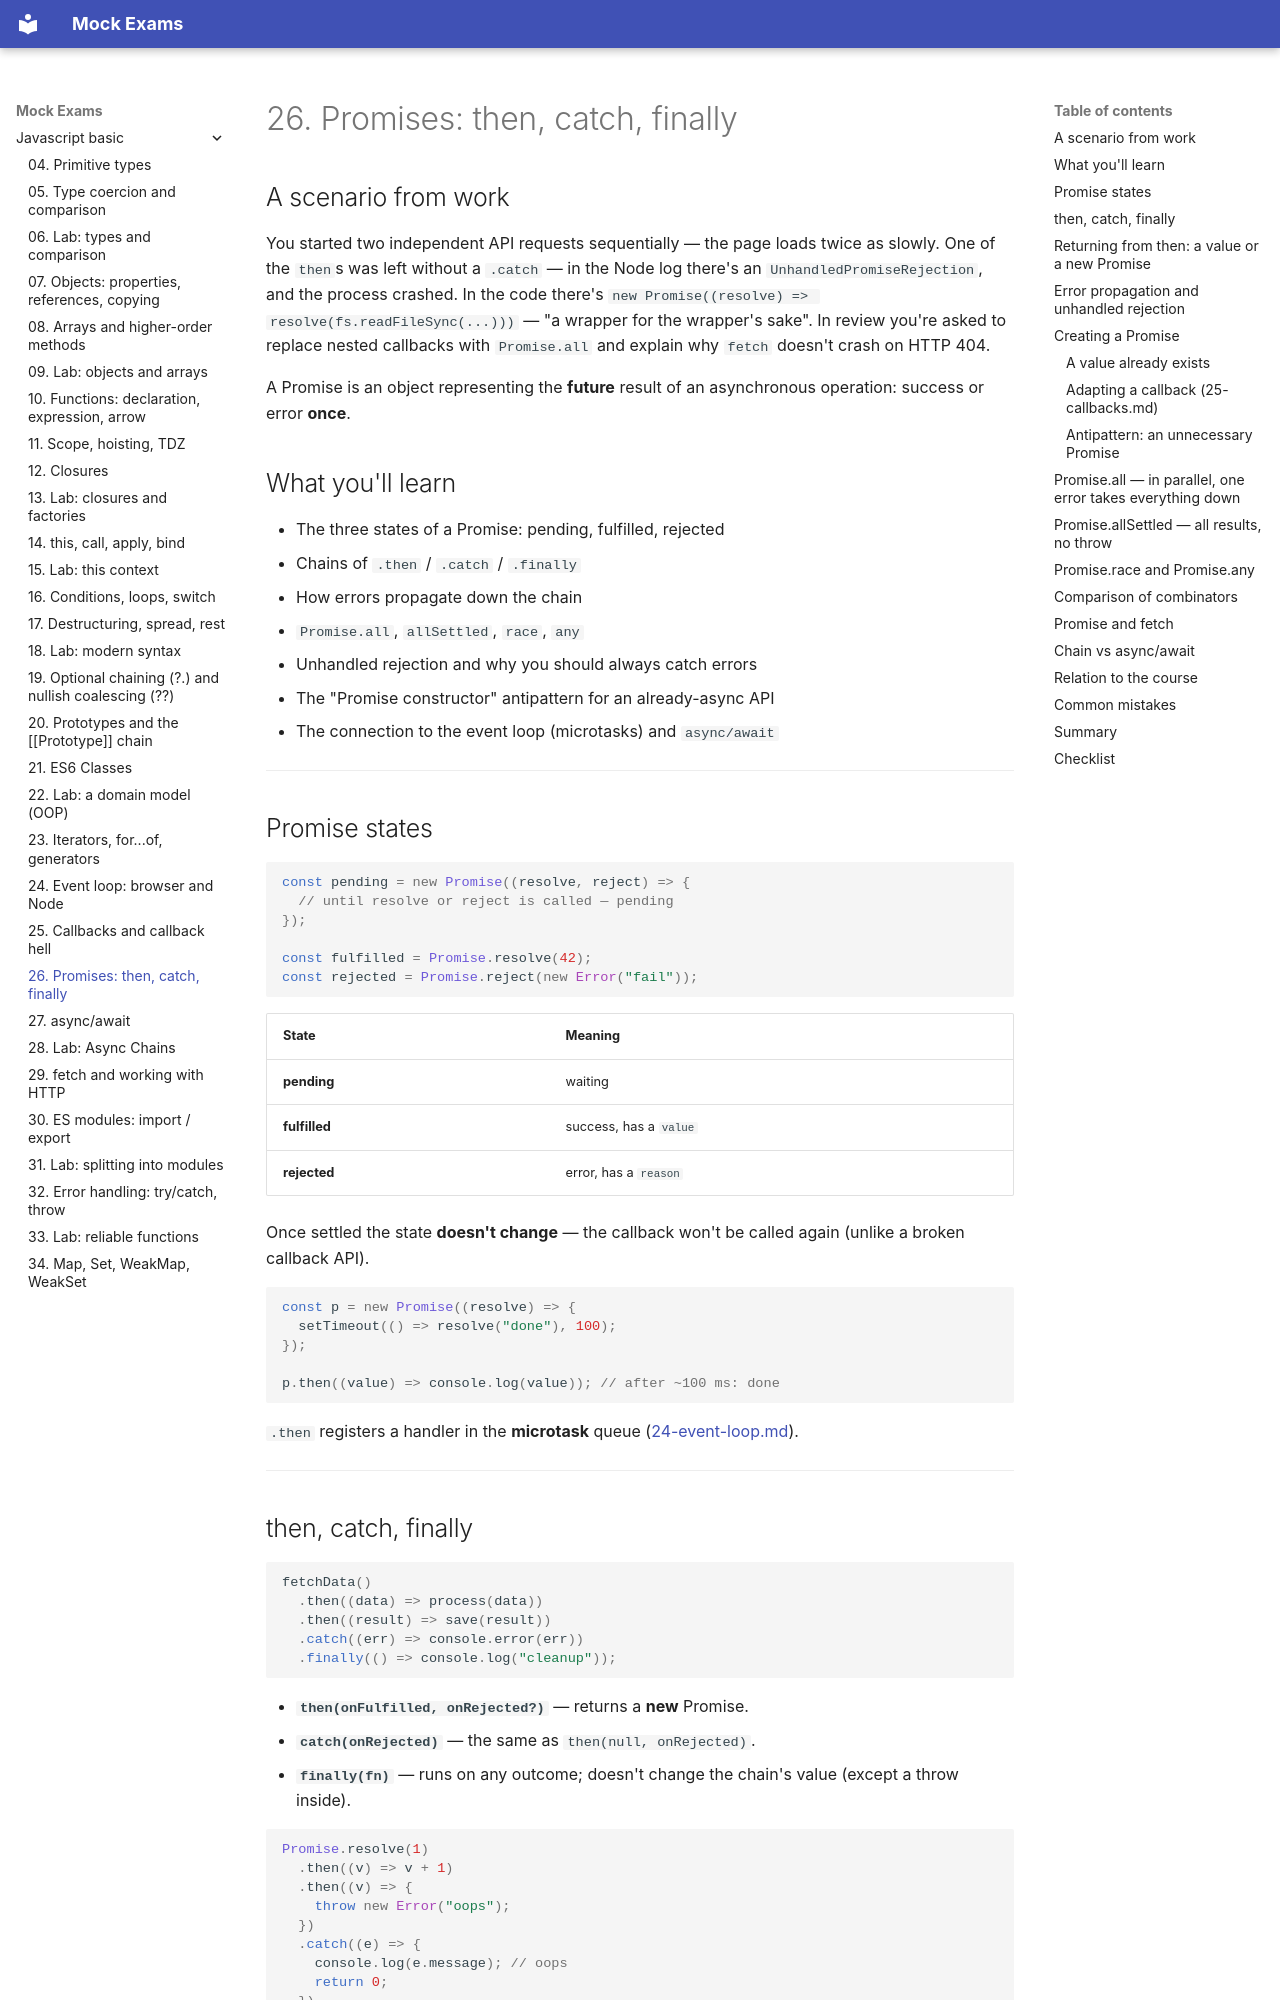

repository: FedorArbuzov/mock-exams · page: javascript-basic/26-promises/index.html · generator: mkdocs

# 26. Promises: then, catch, finally

## A scenario from work

You started two independent API requests sequentially — the page loads twice as slowly. One of the `then`s was left without a `.catch` — in the Node log there's an `UnhandledPromiseRejection`, and the process crashed. In the code there's `new Promise((resolve) => resolve(fs.readFileSync(...)))` — "a wrapper for the wrapper's sake". In review you're asked to replace nested callbacks with `Promise.all` and explain why `fetch` doesn't crash on HTTP 404.

A Promise is an object representing the **future** result of an asynchronous operation: success or error **once**.

## What you'll learn

- The three states of a Promise: pending, fulfilled, rejected
- Chains of `.then` / `.catch` / `.finally`
- How errors propagate down the chain
- `Promise.all`, `allSettled`, `race`, `any`
- Unhandled rejection and why you should always catch errors
- The "Promise constructor" antipattern for an already-async API
- The connection to the event loop (microtasks) and `async/await`

---

## Promise states

```javascript
const pending = new Promise((resolve, reject) => {
  // until resolve or reject is called — pending
});

const fulfilled = Promise.resolve(42);
const rejected = Promise.reject(new Error("fail"));
```

| State | Meaning |
|-----------|----------|
| **pending** | waiting |
| **fulfilled** | success, has a `value` |
| **rejected** | error, has a `reason` |

Once settled the state **doesn't change** — the callback won't be called again (unlike a broken callback API).

```javascript
const p = new Promise((resolve) => {
  setTimeout(() => resolve("done"), 100);
});

p.then((value) => console.log(value)); // after ~100 ms: done
```

`.then` registers a handler in the **microtask** queue ([24-event-loop.md](24-event-loop.md)).

---
